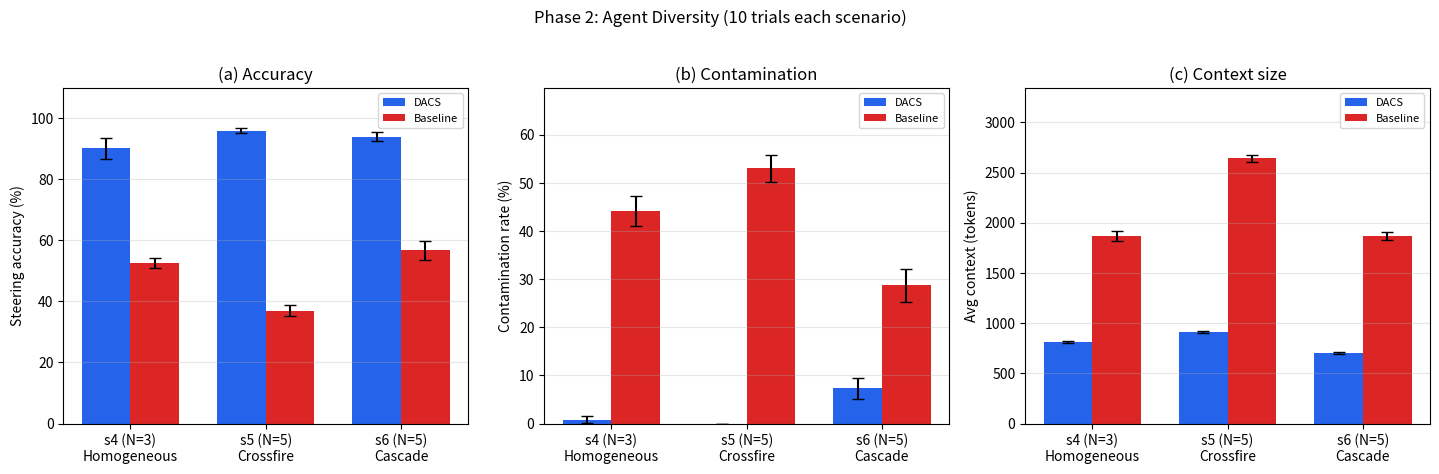
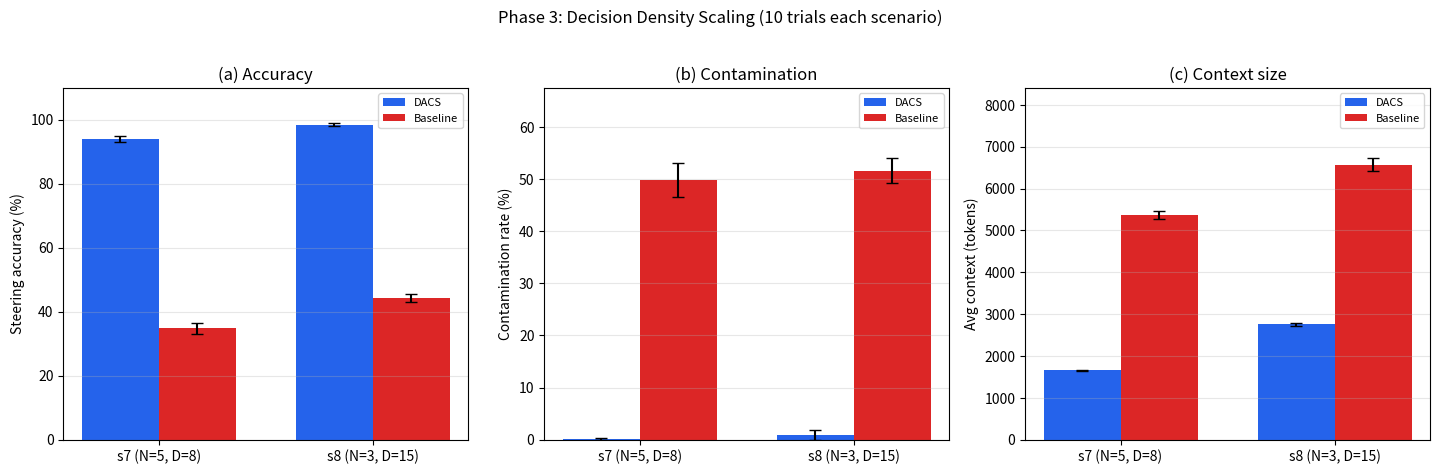

Write Python code to recreate these figures, in order.
"""
Generate publication figures for Phase 2 and Phase 3 results.
Outputs:
  - paper/figures/phase2_overview.png
  - paper/figures/phase3_overview.png
"""
import os

import matplotlib
matplotlib.use("Agg")
import matplotlib.pyplot as plt
import numpy as np

DACS_COL = "#2563EB"
BASE_COL = "#DC2626"


def plot_overview(output_path, title, labels, metrics):
    x = np.arange(len(labels))
    width = 0.36

    fig, axes = plt.subplots(1, 3, figsize=(14.5, 4.6))
    panels = [
        ("acc", "Steering accuracy (%)", 110),
        ("cont", "Contamination rate (%)", None),
        ("ctx", "Avg context (tokens)", None),
    ]
    panel_titles = ["(a) Accuracy", "(b) Contamination", "(c) Context size"]

    for ax, (metric_key, ylabel, fixed_ylim), panel_title in zip(axes, panels, panel_titles):
        dacs_mean = np.array(metrics[metric_key]["dacs_mean"])
        dacs_se = np.array(metrics[metric_key]["dacs_se"])
        base_mean = np.array(metrics[metric_key]["base_mean"])
        base_se = np.array(metrics[metric_key]["base_se"])

        ax.bar(x - width / 2, dacs_mean, width, yerr=dacs_se, color=DACS_COL, capsize=4, label="DACS")
        ax.bar(x + width / 2, base_mean, width, yerr=base_se, color=BASE_COL, capsize=4, label="Baseline")

        ax.set_xticks(x)
        ax.set_xticklabels(labels)
        ax.set_ylabel(ylabel)
        ax.set_title(panel_title)
        ax.grid(axis="y", alpha=0.3)
        ax.legend(fontsize=8)

        if fixed_ylim is not None:
            ax.set_ylim(0, fixed_ylim)
        else:
            ymax = float(max(np.max(dacs_mean + dacs_se), np.max(base_mean + base_se)))
            ax.set_ylim(0, ymax * 1.25)

    fig.suptitle(title, fontsize=12, y=1.02)
    fig.tight_layout()
    fig.savefig(output_path, dpi=160, bbox_inches="tight")
    plt.close(fig)


def main():
    output_dir = os.path.join("paper", "figures")
    os.makedirs(output_dir, exist_ok=True)

    phase2_labels = ["s4 (N=3)\nHomogeneous", "s5 (N=5)\nCrossfire", "s6 (N=5)\nCascade"]
    phase2_metrics = {
        "acc": {
            "dacs_mean": [90.2, 96.0, 94.0],
            "dacs_se": [3.5, 0.9, 1.5],
            "base_mean": [52.5, 37.0, 56.7],
            "base_se": [1.7, 1.8, 3.2],
        },
        "cont": {
            "dacs_mean": [0.8, 0.0, 7.3],
            "dacs_se": [0.7, 0.0, 2.2],
            "base_mean": [44.2, 53.0, 28.7],
            "base_se": [3.1, 2.8, 3.4],
        },
        "ctx": {
            "dacs_mean": [815, 911, 705],
            "dacs_se": [10, 6, 10],
            "base_mean": [1869, 2643, 1870],
            "base_se": [49, 33, 38],
        },
    }

    phase3_labels = ["s7 (N=5, D=8)", "s8 (N=3, D=15)"]
    phase3_metrics = {
        "acc": {
            "dacs_mean": [94.0, 98.4],
            "dacs_se": [0.8, 0.5],
            "base_mean": [34.8, 44.2],
            "base_se": [1.8, 1.3],
        },
        "cont": {
            "dacs_mean": [0.2, 0.9],
            "dacs_se": [0.2, 0.9],
            "base_mean": [49.8, 51.6],
            "base_se": [3.3, 2.4],
        },
        "ctx": {
            "dacs_mean": [1654, 2755],
            "dacs_se": [20, 29],
            "base_mean": [5364, 6573],
            "base_se": [98, 153],
        },
    }

    plot_overview(
        os.path.join(output_dir, "phase2_overview.png"),
        "Phase 2: Agent Diversity (10 trials each scenario)",
        phase2_labels,
        phase2_metrics,
    )
    plot_overview(
        os.path.join(output_dir, "phase3_overview.png"),
        "Phase 3: Decision Density Scaling (10 trials each scenario)",
        phase3_labels,
        phase3_metrics,
    )

    print("Saved: paper/figures/phase2_overview.png")
    print("Saved: paper/figures/phase3_overview.png")


if __name__ == "__main__":
    main()
